Photos from the image-classification dataset "OriginalImage" in the GitHub repository mongkholp/Cleanliness-Datasets. Its 2 classes are: clean, unclean.

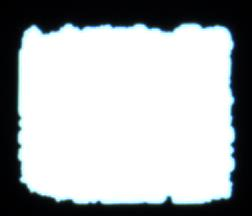
Label: unclean

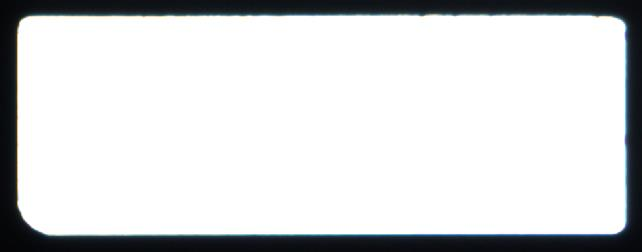
Label: clean

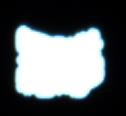
Label: unclean

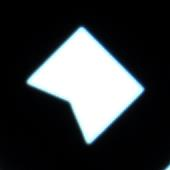
Label: clean

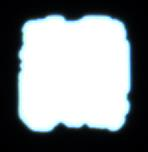
Label: unclean

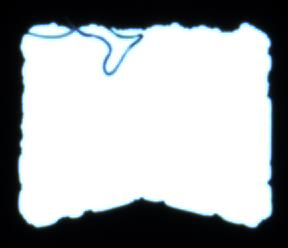
Label: unclean
